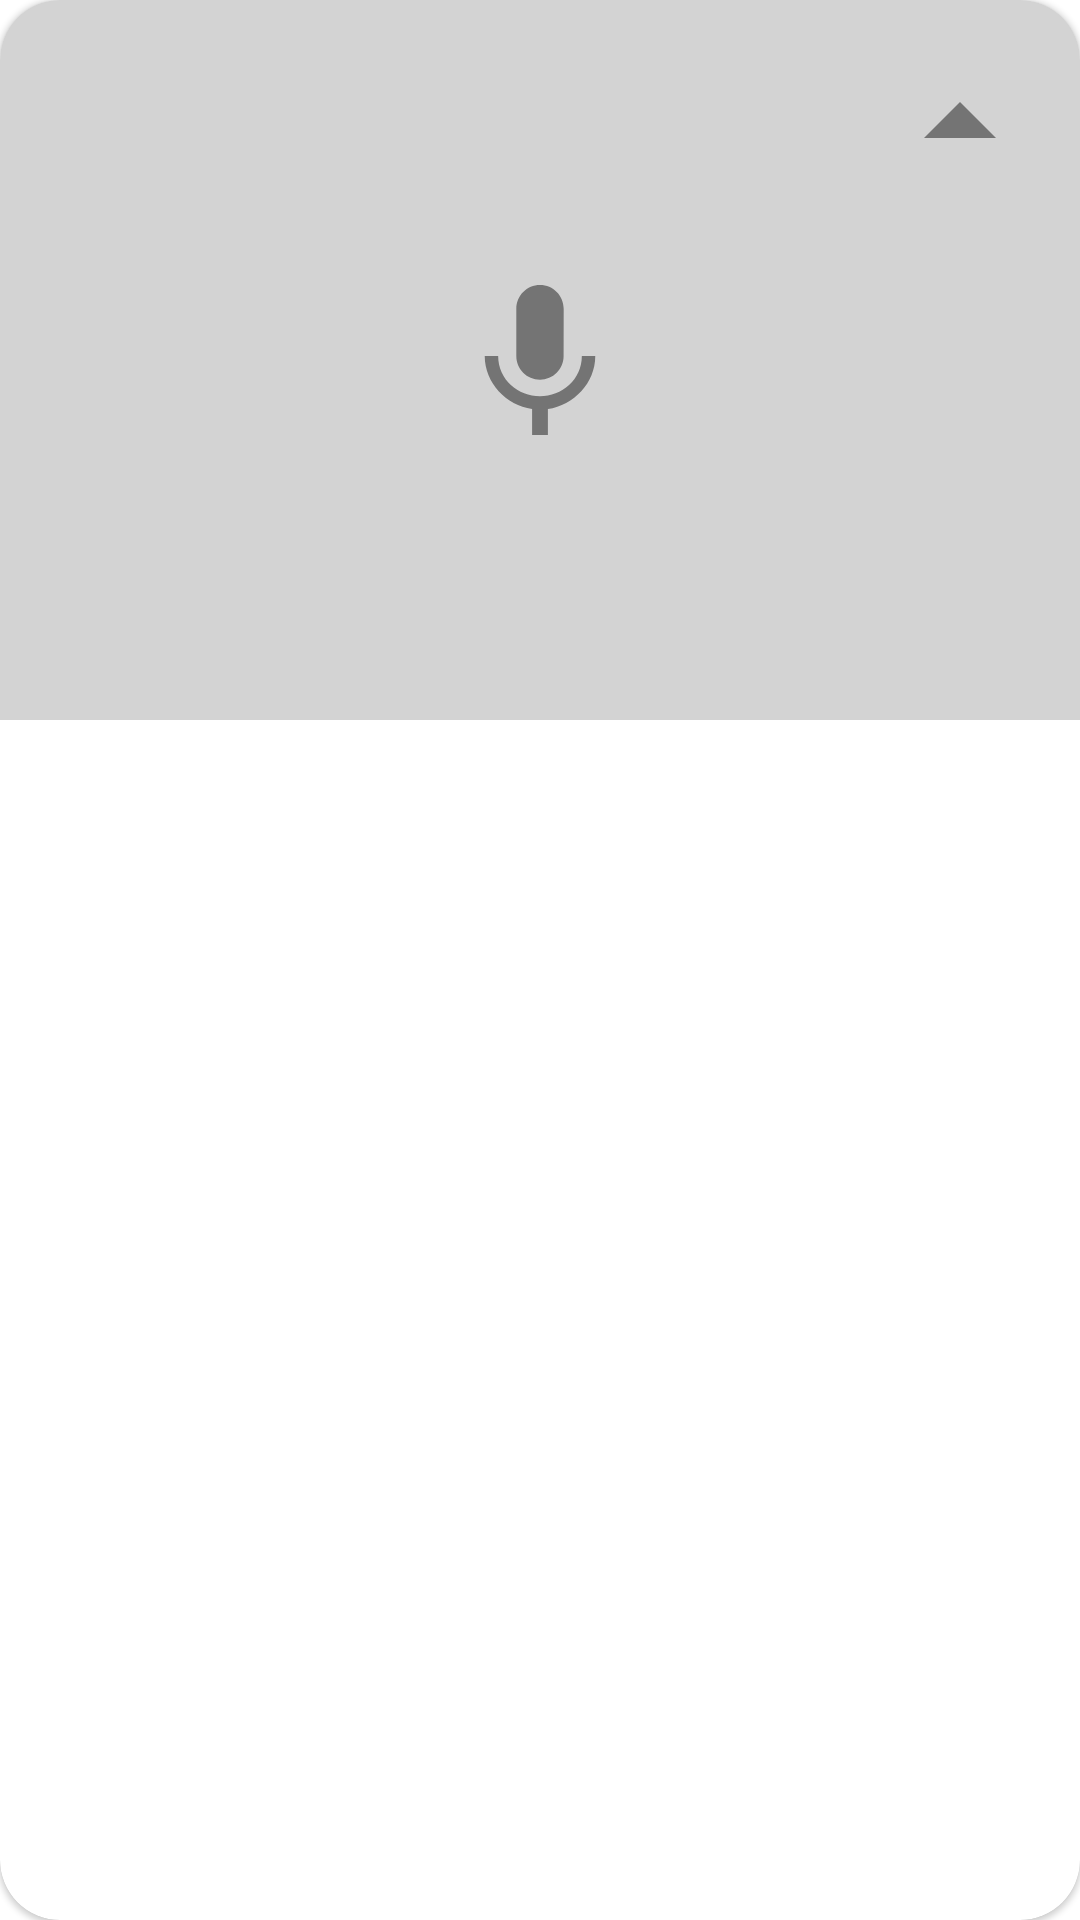

The Android layout XML behind this screen, and the referenced resources:
<!-- AndroidManifest.xml: application theme AppTheme -->
<!-- res/layout/voice_rec_bottom_sheet.xml -->
<?xml version="1.0" encoding="utf-8"?>
<com.google.android.material.card.MaterialCardView
    android:id="@+id/sheetcardview"
    xmlns:android="http://schemas.android.com/apk/res/android"
    android:layout_width="match_parent"
    android:layout_height="wrap_content"
    xmlns:app="http://schemas.android.com/apk/res-auto"
    android:elevation="10dp"

    app:behavior_hideable="true"
    app:behavior_peekHeight="0dp"

    app:layout_behavior="com.google.android.material.bottomsheet.BottomSheetBehavior"
    app:cardCornerRadius="20dp"
    >
    <RelativeLayout
        android:background="#D3D3D3"
        android:layout_width="match_parent"
        android:layout_height="wrap_content">
        <ImageButton
            android:id="@+id/arrowIb"
            android:layout_alignParentEnd="true"
            android:layout_margin="20dp"
            android:backgroundTint="#FFFF00"
            android:background="@drawable/custom_design_fab_background"
            android:src="@drawable/arrow_up"
            android:layout_width="40dp"
            android:layout_height="40dp"/>
    <ImageButton
        android:layout_margin="20dp"
        android:id="@+id/recordfabIb"
        style="@style/Widget.Design.CustomFloatingActionButtonBlue"
        android:layout_width="200dp"
        android:layout_height="200dp"
        android:layout_centerHorizontal="true"
        android:src="@drawable/mic_image"/>
    </RelativeLayout>
</com.google.android.material.card.MaterialCardView>
<!-- resources referenced by this layout -->
<resources>
  <!-- drawable arrow_up (drawable-anydpi) -->
  <vector xmlns:android="http://schemas.android.com/apk/res/android"
      android:width="24dp"
      android:height="24dp"
      android:viewportWidth="24"
      android:viewportHeight="24"
      android:tint="#333333"
      android:alpha="0.6">
    <group android:scaleX="2.4"
        android:scaleY="2.4"
        android:translateX="-16.8"
        android:translateY="-15.6">
      <path
          android:fillColor="@android:color/white"
          android:pathData="M7,14l5,-5 5,5z"/>
    </group>
  </vector>
  <!-- drawable mic_image (drawable-anydpi) -->
  <vector xmlns:android="http://schemas.android.com/apk/res/android"
      android:width="50dp"
      android:height="50dp"
      android:viewportWidth="24"
      android:viewportHeight="24"
      android:tint="#333333"
      android:alpha="0.6">
    <group android:scaleX="1.2631578"
        android:scaleY="1.2631578"
        android:translateX="-3.1578948"
        android:translateY="-2.5263157">
      <path
          android:fillColor="@android:color/white"
          android:pathData="M12,14c1.66,0 2.99,-1.34 2.99,-3L15,5c0,-1.66 -1.34,-3 -3,-3S9,3.34 9,5v6c0,1.66 1.34,3 3,3zM17.3,11c0,3 -2.54,5.1 -5.3,5.1S6.7,14 6.7,11L5,11c0,3.41 2.72,6.23 6,6.72L11,21h2v-3.28c3.28,-0.48 6,-3.3 6,-6.72h-1.7z"/>
    </group>
  </vector>
  <style name="Widget.Design.CustomFloatingActionButtonBlue" parent="android:Widget">
          <item name="android:background">@drawable/custom_design_fab_background</item>
          <item name="android:clickable">true</item>
          <item name="android:focusable">true</item>
          <item name="backgroundTint">@color/colorAccent</item>
          <item name="fabSize">auto</item>
          <item name="elevation">@dimen/custom_design_fab_elevation</item>
          <item name="hoveredFocusedTranslationZ">@dimen/custom_design_fab_translation_z_hovered_focused</item>
          <item name="pressedTranslationZ">@dimen/custom_design_fab_translation_z_pressed</item>
          <item name="rippleColor">?attr/colorControlHighlight</item>
          <item name="borderWidth">@dimen/custom_design_fab_border_width</item>
          <item name="maxImageSize">@dimen/custom_design_fab_image_size</item>
          <item name="showMotionSpec">@anim/custom_design_fab_show_motion_spec</item>
          <item name="hideMotionSpec">@anim/custom_design_fab_hide_motion_spec</item>
      </style>
  <style name="AppTheme" parent="Theme.MaterialComponents.Light.DarkActionBar">
          
          <item name="colorPrimary">@color/colorPrimary</item>
          <item name="colorPrimaryDark">@color/colorPrimaryDark</item>
          <item name="colorAccent">@color/colorAccent</item>
      </style>
  <color name="colorAccent">#03DAC5</color>
  <dimen name="custom_design_fab_elevation">6dp</dimen>
  <dimen name="custom_design_fab_translation_z_hovered_focused">6dp</dimen>
  <dimen name="custom_design_fab_translation_z_pressed">6dp</dimen>
  <dimen name="custom_design_fab_border_width">0.5dp</dimen>
  <dimen name="custom_design_fab_image_size">50dp</dimen>
  <color name="colorPrimary">#00BCD4</color>
  <color name="colorPrimaryDark">#2196F3</color>
</resources>
